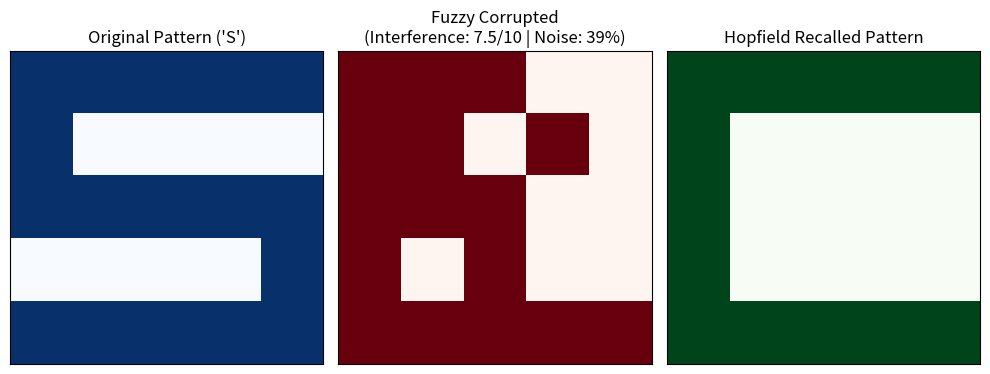

Write Python code to recreate this figure.
import numpy as np
import random
import matplotlib.pyplot as plt

# ==========================================
# 1. FUZZY LOGIC NOISE GENERATOR
# ==========================================
def fuzzy_noise_level(interference_score):
    """
    Fuzzy system mapping interference (0-10) to a noise percentage.
    Rules:
    - IF Interference is Low, THEN Noise is Low (10%)
    - IF Interference is Medium, THEN Noise is Medium (25%)
    - IF Interference is High, THEN Noise is High (45%)
    """
    # Fuzzification (Membership Functions)
    low = max(0, min(1, (4 - interference_score) / 4))
    med = max(0, min((interference_score - 2) / 3, (8 - interference_score) / 3))
    high = max(0, min(1, (interference_score - 6) / 4))
    
    # Defuzzification (Weighted Average / Centroid)
    noise_low, noise_med, noise_high = 0.10, 0.25, 0.45
    total_weight = low + med + high
    
    if total_weight == 0:
        return 0.0
    
    crisp_noise = (low * noise_low + med * noise_med + high * noise_high) / total_weight
    return crisp_noise

def apply_fuzzy_noise(pattern, interference_score):
    noise_ratio = fuzzy_noise_level(interference_score)
    noisy_pattern = np.copy(pattern)
    num_flips = int(noise_ratio * len(pattern))
    
    flip_indices = random.sample(range(len(pattern)), num_flips)
    for idx in flip_indices:
        noisy_pattern[idx] *= -1  # Flip 1 to -1 or -1 to 1
        
    return noisy_pattern, noise_ratio

# ==========================================
# 2. HOPFIELD NETWORK (ASSOCIATIVE MEMORY)
# ==========================================
class HopfieldNetwork:
    def __init__(self, size):
        self.size = size
        self.weights = np.zeros((size, size))
        
    def train(self, patterns):
        """Hebbian Learning Rule to store patterns"""
        for p in patterns:
            self.weights += np.outer(p, p)
        # No self-connections allowed in Hopfield networks
        np.fill_diagonal(self.weights, 0)
        self.weights /= self.size

    def recall(self, pattern, steps=5):
        """Asynchronous update to retrieve memorized pattern"""
        state = np.copy(pattern)
        for _ in range(steps):
            for i in range(self.size):
                # Calculate weighted sum of inputs
                raw_input = np.dot(self.weights[i], state)
                # Apply step activation function (Sign)
                state[i] = 1 if raw_input >= 0 else -1
        return state

# ==========================================
# 3. DATASET & EXECUTION
# ==========================================
# 5x5 Binary Patterns (-1 for background, 1 for foreground)
pattern_C = np.array([
    1, 1, 1, 1, 1,
    1,-1,-1,-1,-1,
    1,-1,-1,-1,-1,
    1,-1,-1,-1,-1,
    1, 1, 1, 1, 1
])

pattern_S = np.array([
    1, 1, 1, 1, 1,
    1,-1,-1,-1,-1,
    1, 1, 1, 1, 1,
   -1,-1,-1,-1, 1,
    1, 1, 1, 1, 1
])

# Initialize and train network
patterns = [pattern_C, pattern_S]
hopfield = HopfieldNetwork(size=25)
hopfield.train(patterns)

# Test with Fuzzy Noise (Interference Score: 7.5 out of 10)
interference = 7.5
noisy_S, applied_noise_ratio = apply_fuzzy_noise(pattern_S, interference)

# Recall pattern from noisy input
recalled_S = hopfield.recall(noisy_S)

# ==========================================
# 4. VISUALIZATION
# ==========================================
fig, ax = plt.subplots(1, 3, figsize=(10, 4))

ax[0].imshow(pattern_S.reshape(5,5), cmap='Blues')
ax[0].set_title("Original Pattern ('S')")

ax[1].imshow(noisy_S.reshape(5,5), cmap='Reds')
ax[1].set_title(f"Fuzzy Corrupted\n(Interference: {interference}/10 | Noise: {applied_noise_ratio:.0%})")

ax[2].imshow(recalled_S.reshape(5,5), cmap='Greens')
ax[2].set_title("Hopfield Recalled Pattern")

for a in ax:
    a.set_xticks([])
    a.set_yticks([])

plt.tight_layout()
plt.savefig("hopfield_fuzzy_result.png")
plt.show()
